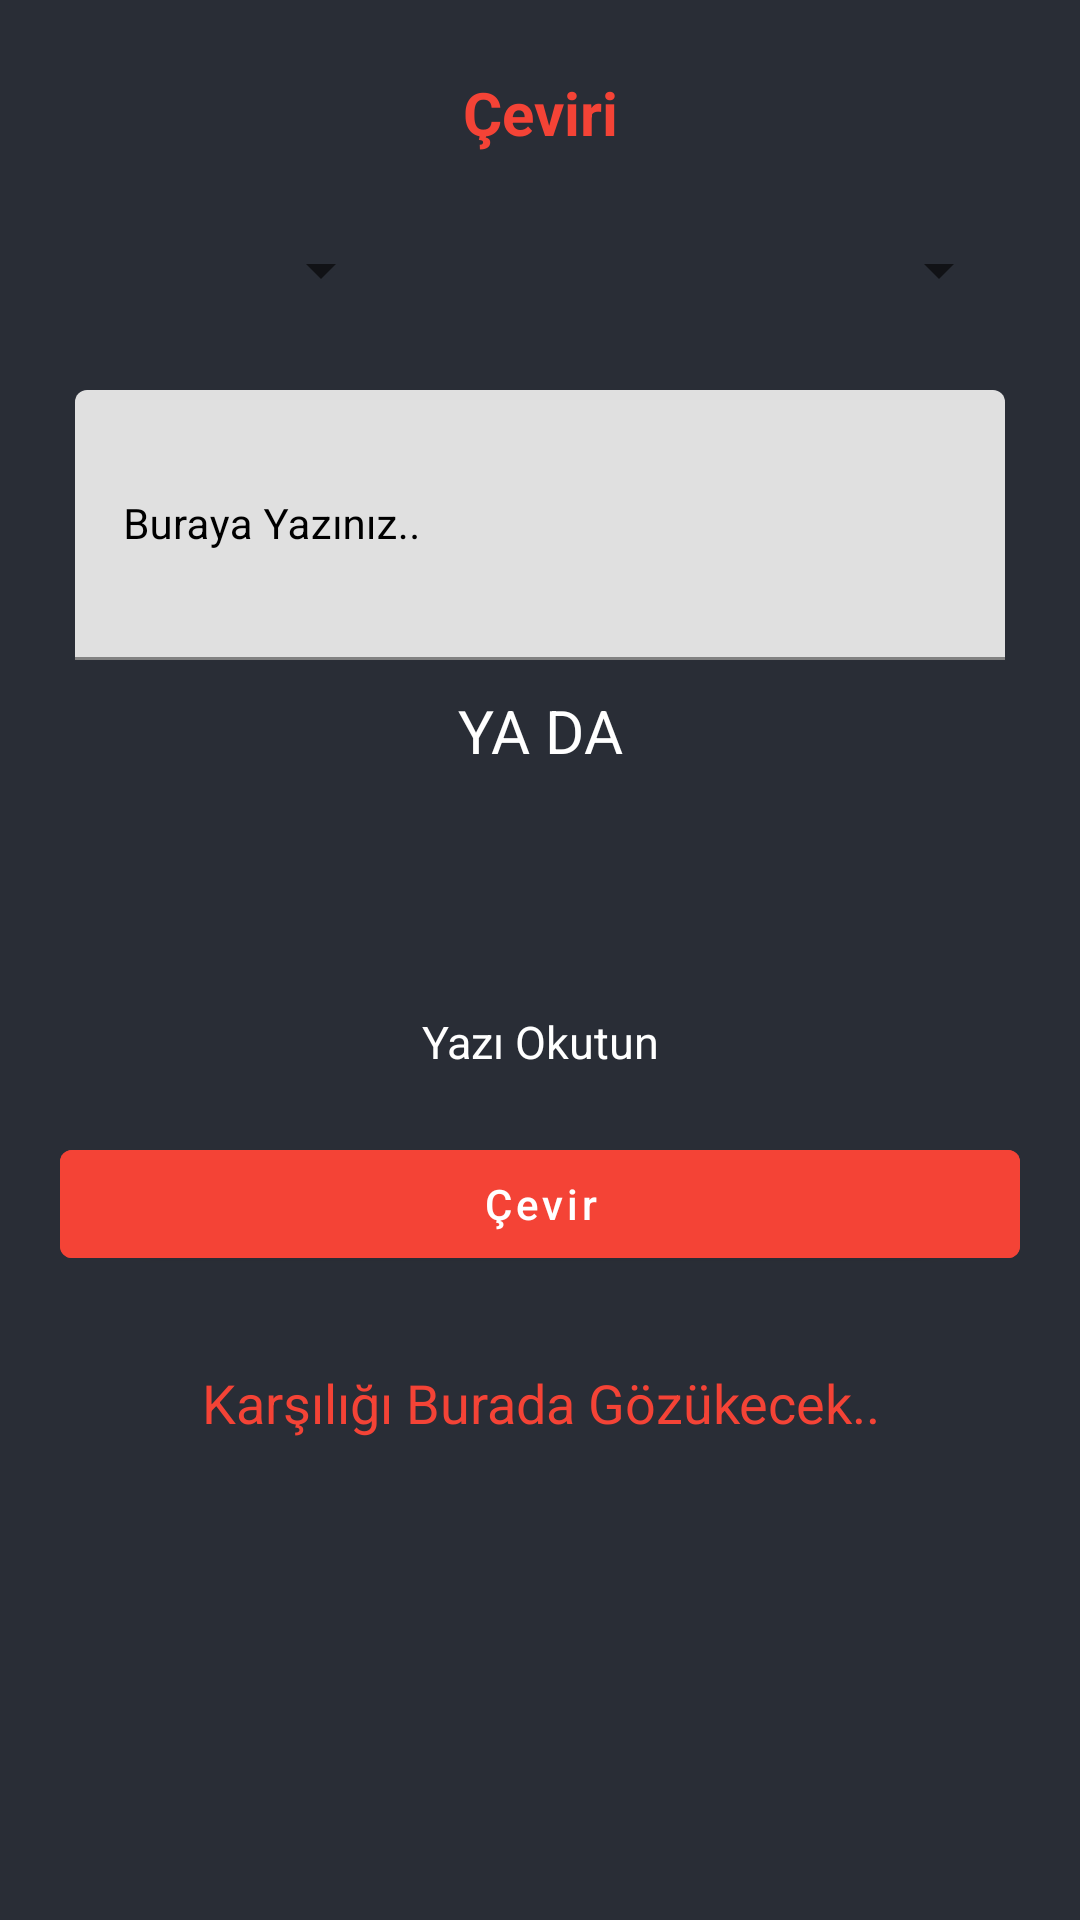

Reconstruct the res/layout file that produces this screen, plus the resources it refers to.
<!-- AndroidManifest.xml: application theme Theme.TextDetectorAndTranslator -->
<!-- res/layout/activity_main.xml -->
<?xml version="1.0" encoding="utf-8"?>
<LinearLayout
    xmlns:android="http://schemas.android.com/apk/res/android"
    xmlns:app="http://schemas.android.com/apk/res-auto"
    xmlns:tools="http://schemas.android.com/tools"
    android:orientation="vertical"
    android:background="@color/black_shade_1"
    android:layout_width="match_parent"
    android:layout_height="match_parent"
    style="@style/AppTheme.MaterialTheme"
    tools:context=".MainActivity">

    <TextView
        android:layout_width="match_parent"
        android:layout_height="wrap_content"
        android:text="Çeviri"
        android:textAlignment="center"
        android:layout_marginTop="20dp"
        android:textSize="20sp"
        android:textColor="@color/red"
        android:layout_gravity="center"
        android:textStyle="bold"
        android:padding="4dp"
        />
    <LinearLayout
        android:layout_width="match_parent"
        android:layout_height="wrap_content"
        android:orientation="horizontal"
        android:weightSum="3"
        android:layout_marginStart="20dp"
        android:layout_marginEnd="20dp"
        android:layout_marginTop="20dp"
        >
        <Spinner
            android:layout_width="8dp"
            android:layout_height="wrap_content"
            android:layout_weight="1"
            android:id="@+id/idFromSpinner"
            android:layout_margin="3dp"
            android:padding="3dp"
            />

        <ImageView
            android:layout_width="0dp"
            android:layout_height="match_parent"
            android:layout_gravity="center"
            android:layout_weight="1"
            android:src="@drawable/exchange"
            app:tint="@color/white" />

        <Spinner
            android:layout_width="0dp"
            android:layout_height="wrap_content"
            android:layout_weight="1"
            android:id="@+id/idToSpinner"
            android:layout_margin="3dp"
            android:gravity="center"
            android:padding="3dp"
            />

    </LinearLayout>

    <com.google.android.material.textfield.TextInputLayout
        android:layout_width="match_parent"
        android:layout_height="100dp"
        android:layout_marginStart="20dp"
        android:layout_marginEnd="20dp"
        android:layout_marginTop="20dp"
        android:hint="Buraya Yazınız.."
        android:padding="5dp"
        android:textColorHint="@color/black"
        app:hintTextColor="@color/black"
        >
        <com.google.android.material.textfield.TextInputEditText
            android:layout_width="match_parent"
            android:layout_height="match_parent"
            android:id="@+id/idEdtSource"
            android:ems="10"
            android:importantForAutofill="no"
            android:inputType="textImeMultiLine|textMultiLine"
            android:textColor="@color/black"
            android:textColorHint="@color/black"
            android:textSize="14sp"
            />
    </com.google.android.material.textfield.TextInputLayout>

    <TextView
        android:layout_width="match_parent"
        android:layout_height="wrap_content"
        android:text="YA DA"
        android:textAllCaps="true"
        android:textColor="@color/white"
        android:textSize="20sp"
        android:textAlignment="center"
        android:layout_gravity="center"
        android:layout_marginTop="5dp"
        />

    <ImageView
        android:layout_width="70dp"
        android:layout_height="70dp"
        android:layout_gravity="center"
        android:layout_marginTop="10dp"
        android:src="@drawable/scanner"
        android:id="@+id/idIVCam"
        app:tint="@color/red" />

    <TextView
        android:layout_width="match_parent"
        android:layout_height="wrap_content"
        android:text="Yazı Okutun"
        android:textAlignment="center"
        android:textColor="@color/white"
        android:textSize="15sp"
        android:layout_gravity="center"
        android:id="@+id/deneme"
        />
    <com.google.android.material.button.MaterialButton
        android:layout_width="match_parent"
        android:layout_height="wrap_content"
        android:layout_marginStart="20dp"
        android:layout_marginEnd="20dp"
        android:layout_marginTop="20dp"
        android:text="Çevir"
        android:textAllCaps="false"
        android:backgroundTint="@color/red"
        android:id="@+id/idBtnTranslate"
        />

    <TextView
        android:layout_width="match_parent"
        android:layout_height="wrap_content"
        android:text="Karşılığı Burada Gözükecek.."
        android:textAlignment="center"
        android:textAllCaps="false"
        android:layout_gravity="center"
        android:layout_marginTop="30dp"
        android:textColor="@color/red"
        android:textSize="18sp"
        android:id="@+id/idTVTranslatedTV"
        />
</LinearLayout>
<!-- resources referenced by this layout -->
<resources>
  <color name="black">#FF000000</color>
  <color name="black_shade_1">#292D36</color>
  <color name="red">#f44336</color>
  <color name="white">#FFFFFFFF</color>
  <style name="AppTheme.MaterialTheme" parent="Theme.MaterialComponents.NoActionBar">
          <item name="windowNoTitle">true</item>
          <item name="windowActionBar">false</item>
          <item name="colorPrimary">@color/purple_200</item>
          <item name="colorAccent">@color/white</item>
          <item name="android:singleLine">true</item>
      </style>
  <style name="Theme.TextDetectorAndTranslator" parent="Theme.MaterialComponents.DayNight.DarkActionBar">
          
          <item name="colorPrimary">@color/purple_500</item>
          <item name="colorPrimaryVariant">@color/purple_700</item>
          <item name="colorOnPrimary">@color/white</item>
          
          <item name="colorSecondary">@color/teal_200</item>
          <item name="colorSecondaryVariant">@color/teal_700</item>
          <item name="colorOnSecondary">@color/black</item>
          
          <item name="android:statusBarColor" tools:targetApi="l">?attr/colorPrimaryVariant</item>
          
      </style>
  <color name="purple_200">#f44336</color>
  <color name="purple_500">#f44336</color>
  <color name="purple_700">#f44336</color>
  <color name="teal_200">#f44336</color>
  <color name="teal_700">#292D36</color>
</resources>
